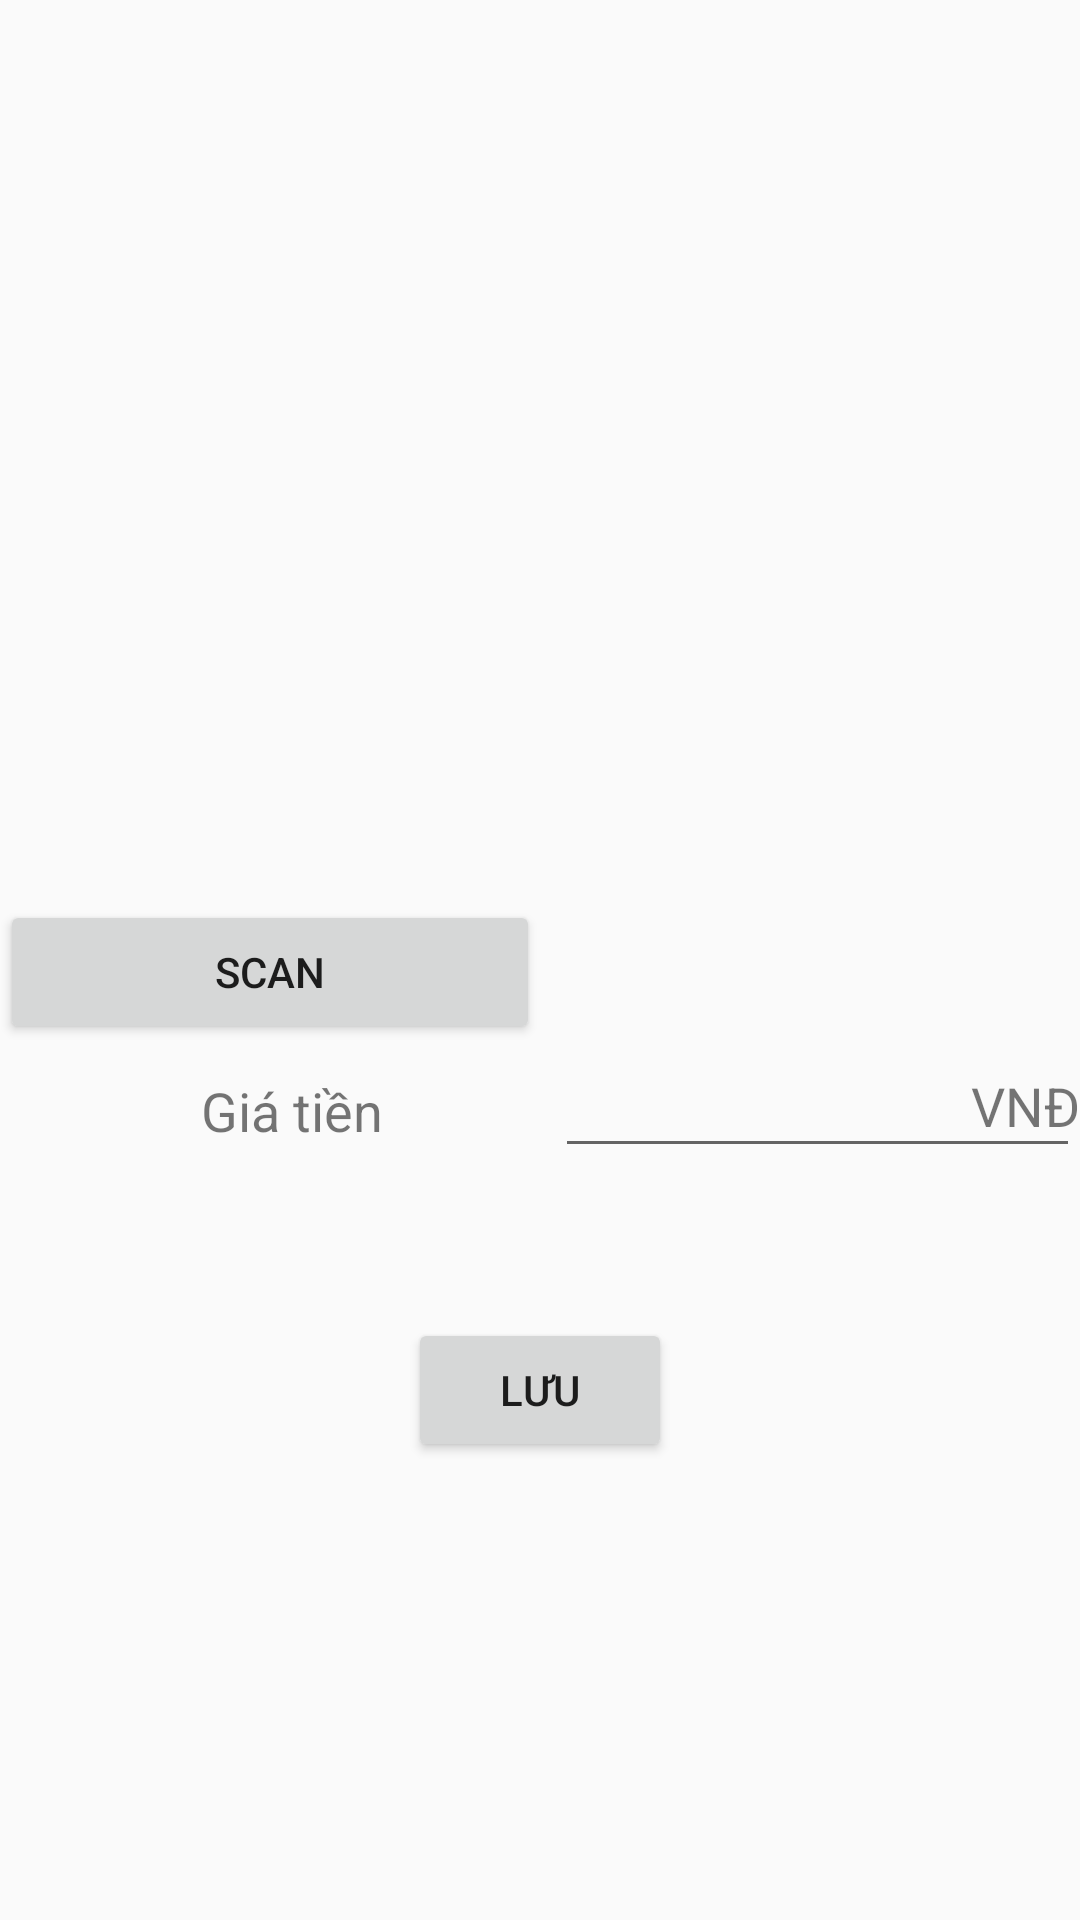

Here is an Android app screen rendered from its layout file. Give the layout XML and the strings, colors and styles it references.
<!-- AndroidManifest.xml: application theme AppTheme -->
<!-- res/layout/barcode_scanner.xml -->
<?xml version="1.0" encoding="utf-8"?>

<LinearLayout xmlns:android="http://schemas.android.com/apk/res/android"
    android:id="@+id/cameraContainer"
    android:layout_width="match_parent"
    android:layout_height="match_parent"
    android:orientation="vertical">

    <ScrollView
        android:id="@+id/root_view"
        android:layout_width="match_parent"
        android:layout_height="wrap_content">

        <LinearLayout
            android:layout_width="match_parent"
            android:layout_height="match_parent"
            android:orientation="vertical">

            <FrameLayout
                android:id="@+id/cameraPreview"
                android:layout_width="match_parent"
                android:layout_height="300dp" />

            <LinearLayout
                android:layout_width="match_parent"
                android:layout_height="0dp"
                android:layout_marginBottom="20dp"
                android:layout_weight="1"
                android:orientation="vertical">

                <LinearLayout
                    android:layout_width="match_parent"
                    android:layout_height="wrap_content"
                    android:orientation="horizontal">

                    <Button
                        android:id="@+id/ScanButton"
                        android:layout_width="0dp"
                        android:layout_height="wrap_content"
                        android:layout_weight="1"
                        android:text="Scan" />

                    <TextView
                        android:id="@+id/scanText"
                        android:layout_width="0dp"
                        android:layout_height="wrap_content"
                        android:layout_weight="1"
                        android:gravity="center_horizontal"
                        android:textSize="18sp" />
                </LinearLayout>

                <LinearLayout
                    android:layout_width="match_parent"
                    android:layout_height="wrap_content"
                    android:layout_marginLeft="10dp"
                    android:orientation="horizontal">

                    <TextView
                        android:layout_width="0dp"
                        android:layout_height="wrap_content"
                        android:layout_weight="1"
                        android:gravity="center"
                        android:text="Giá tiền"
                        android:textSize="18sp" />

                    <RelativeLayout
                        android:layout_width="0dp"
                        android:layout_height="wrap_content"
                        android:layout_weight="1">

                        <EditText
                            android:id="@+id/input_price"
                            android:layout_width="match_parent"
                            android:layout_height="wrap_content"
                            android:layout_weight="1"
                            android:gravity="right"
                            android:inputType="number"
                            android:paddingRight="50dp"
                            android:textSize="18sp" />

                        <TextView
                            android:layout_width="wrap_content"
                            android:layout_height="wrap_content"
                            android:layout_alignParentRight="true"
                            android:layout_centerVertical="true"
                            android:text="VNĐ"
                            android:textSize="18sp" />
                    </RelativeLayout>

                </LinearLayout>

                <Button
                    android:id="@+id/btn_save"
                    android:layout_width="wrap_content"
                    android:layout_height="wrap_content"
                    android:padding="10dp"
                    android:layout_marginTop="50dp"
                    android:layout_gravity="center"
                    android:text="Lưu" />

            </LinearLayout>

        </LinearLayout>

    </ScrollView>

</LinearLayout>
<!-- resources referenced by this layout -->
<resources>
  <style name="AppTheme" parent="Theme.AppCompat.Light.NoActionBar">
          
         
          <item name="windowActionBar">true</item>
          <item name="colorPrimary">@color/colorPrimary</item>
          <item name="colorPrimaryDark">@color/colorPrimaryDark</item>
          <item name="colorAccent">@color/colorAccent</item>
      </style>
  <color name="colorPrimary">#125688</color>
  <color name="colorPrimaryDark">#125688</color>
  <color name="colorAccent">#c8e8ff</color>
</resources>
